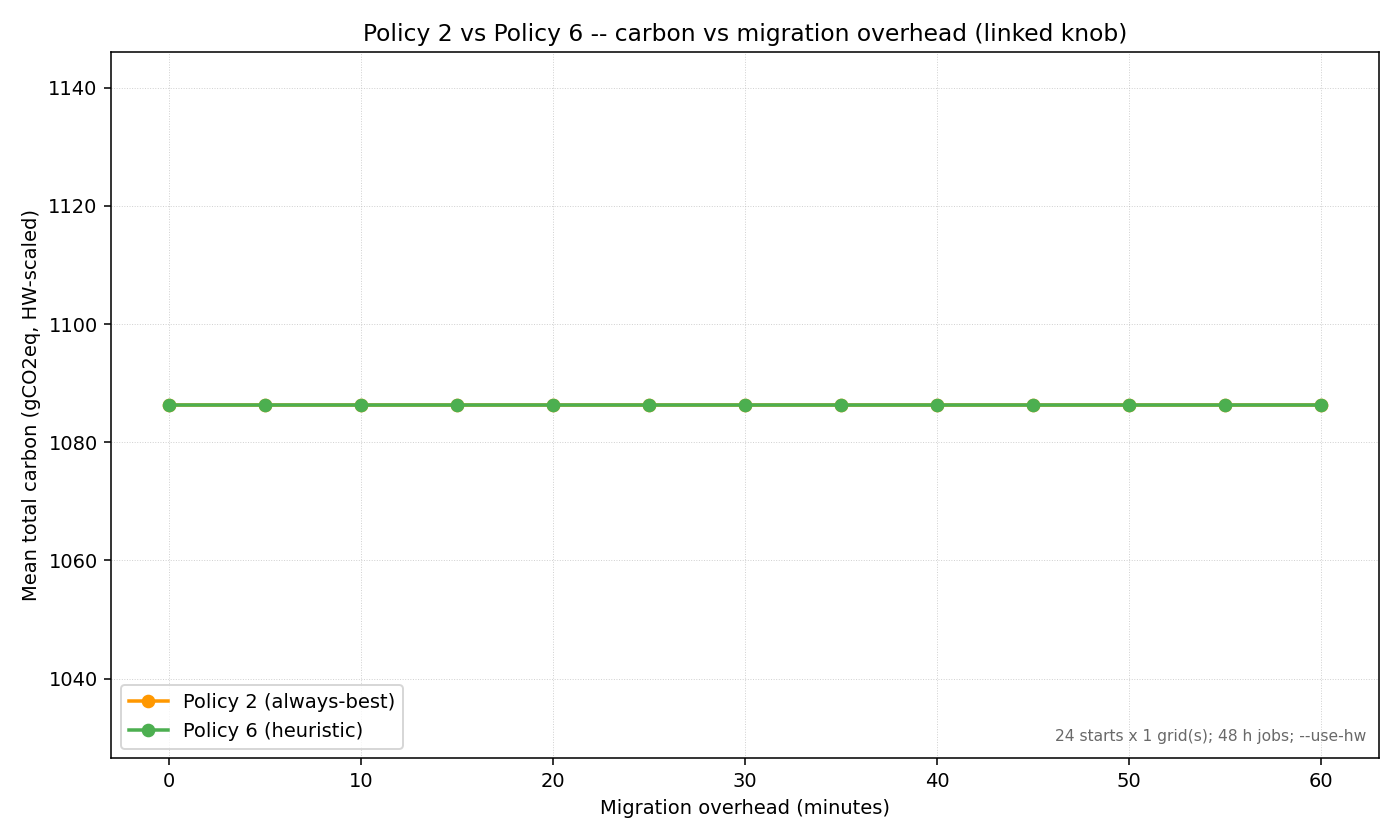

Values plotted in this chart, from the file beside it:
overhead_min, policy, source_grid, start_ts, total_carbon_gco2, baseline_carbon_gco2, migration_count
0, 2, ISNE, 1577836800, 1165, 48200, 1
0, 2, ISNE, 1579154400, 943.0, 53590, 1
0, 2, ISNE, 1580472000, 1173, 56508, 1
0, 2, ISNE, 1581789600, 1103, 49564, 1
0, 2, ISNE, 1583107200, 1085, 50119, 1
0, 2, ISNE, 1584424800, 709.9, 42377, 1
0, 2, ISNE, 1585742400, 1094, 53850, 1
0, 2, ISNE, 1587060000, 953.8, 48009, 1
0, 2, ISNE, 1588377600, 1002, 32426, 1
0, 2, ISNE, 1589695200, 643.2, 38016, 1
0, 2, ISNE, 1591012800, 1064, 52748, 1
0, 2, ISNE, 1592330400, 1141, 53255, 1
0, 2, ISNE, 1593648000, 1360, 60011, 1
0, 2, ISNE, 1594965600, 997.6, 60652, 1
0, 2, ISNE, 1596283200, 1210, 65480, 1
0, 2, ISNE, 1597600800, 1207, 58847, 1
0, 2, ISNE, 1598918400, 1302, 57425, 1
0, 2, ISNE, 1600236000, 1110, 62614, 1
0, 2, ISNE, 1601553600, 1069, 58707, 1
0, 2, ISNE, 1602871200, 1273, 48506, 1
0, 2, ISNE, 1604188800, 1308, 57344, 1
0, 2, ISNE, 1605506400, 807.1, 48474, 1
0, 2, ISNE, 1606824000, 748.7, 42761, 1
0, 2, ISNE, 1608141600, 1602, 73373, 1
0, 6, ISNE, 1577836800, 1165, 48200, 1
0, 6, ISNE, 1579154400, 943.0, 53590, 1
0, 6, ISNE, 1580472000, 1173, 56508, 1
0, 6, ISNE, 1581789600, 1103, 49564, 1
0, 6, ISNE, 1583107200, 1085, 50119, 1
0, 6, ISNE, 1584424800, 709.9, 42377, 1
0, 6, ISNE, 1585742400, 1094, 53850, 1
0, 6, ISNE, 1587060000, 953.8, 48009, 1
0, 6, ISNE, 1588377600, 1002, 32426, 1
0, 6, ISNE, 1589695200, 643.2, 38016, 1
0, 6, ISNE, 1591012800, 1064, 52748, 1
0, 6, ISNE, 1592330400, 1141, 53255, 1
0, 6, ISNE, 1593648000, 1360, 60011, 1
0, 6, ISNE, 1594965600, 997.6, 60652, 1
0, 6, ISNE, 1596283200, 1210, 65480, 1
0, 6, ISNE, 1597600800, 1207, 58847, 1
0, 6, ISNE, 1598918400, 1302, 57425, 1
0, 6, ISNE, 1600236000, 1110, 62614, 1
0, 6, ISNE, 1601553600, 1069, 58707, 1
0, 6, ISNE, 1602871200, 1273, 48506, 1
0, 6, ISNE, 1604188800, 1308, 57344, 1
0, 6, ISNE, 1605506400, 807.1, 48474, 1
0, 6, ISNE, 1606824000, 748.7, 42761, 1
0, 6, ISNE, 1608141600, 1602, 73373, 1
5, 2, ISNE, 1577836800, 1165, 48200, 1
5, 2, ISNE, 1579154400, 943.0, 53590, 1
5, 2, ISNE, 1580472000, 1173, 56508, 1
5, 2, ISNE, 1581789600, 1103, 49564, 1
5, 2, ISNE, 1583107200, 1085, 50119, 1
5, 2, ISNE, 1584424800, 709.9, 42377, 1
5, 2, ISNE, 1585742400, 1094, 53850, 1
5, 2, ISNE, 1587060000, 953.8, 48009, 1
5, 2, ISNE, 1588377600, 1002, 32426, 1
5, 2, ISNE, 1589695200, 643.2, 38016, 1
5, 2, ISNE, 1591012800, 1064, 52748, 1
5, 2, ISNE, 1592330400, 1141, 53255, 1
... 564 more rows
